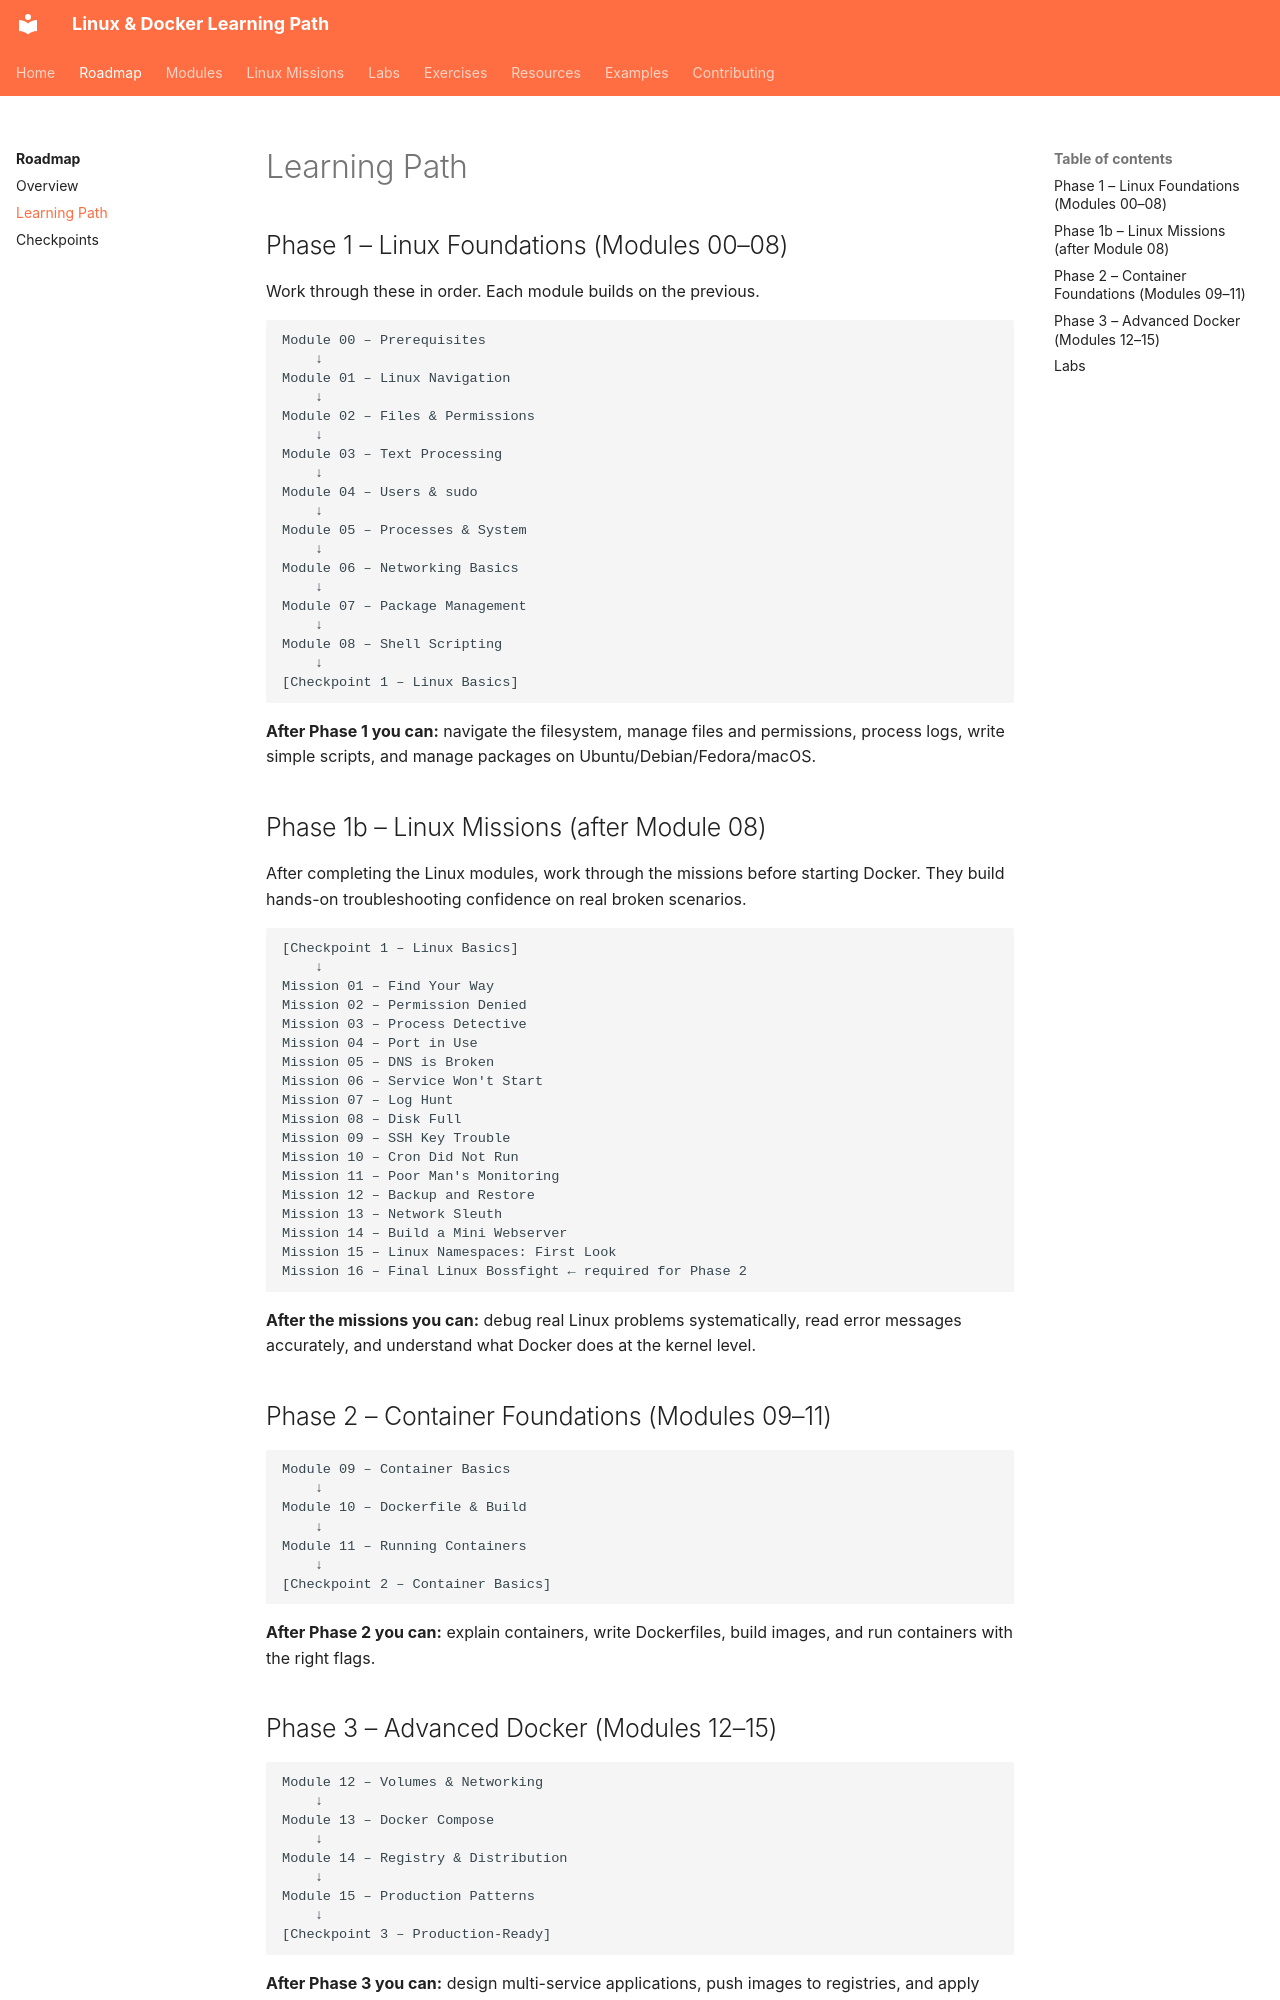

repository: SvnSchmdt/linux-docker-learning-path · page: roadmap/01-learning-path/index.html · generator: mkdocs

# Learning Path

## Phase 1 – Linux Foundations (Modules 00–08)

Work through these in order. Each module builds on the previous.

```
Module 00 – Prerequisites
    ↓
Module 01 – Linux Navigation
    ↓
Module 02 – Files & Permissions
    ↓
Module 03 – Text Processing
    ↓
Module 04 – Users & sudo
    ↓
Module 05 – Processes & System
    ↓
Module 06 – Networking Basics
    ↓
Module 07 – Package Management
    ↓
Module 08 – Shell Scripting
    ↓
[Checkpoint 1 – Linux Basics]
```

**After Phase 1 you can:** navigate the filesystem, manage files and permissions, process logs, write simple scripts, and manage packages on Ubuntu/Debian/Fedora/macOS.

## Phase 1b – Linux Missions (after Module 08)

After completing the Linux modules, work through the missions before starting Docker. They build hands-on troubleshooting confidence on real broken scenarios.

```
[Checkpoint 1 – Linux Basics]
    ↓
Mission 01 – Find Your Way
Mission 02 – Permission Denied
Mission 03 – Process Detective
Mission 04 – Port in Use
Mission 05 – DNS is Broken
Mission 06 – Service Won't Start
Mission 07 – Log Hunt
Mission 08 – Disk Full
Mission 09 – SSH Key Trouble
Mission 10 – Cron Did Not Run
Mission 11 – Poor Man's Monitoring
Mission 12 – Backup and Restore
Mission 13 – Network Sleuth
Mission 14 – Build a Mini Webserver
Mission 15 – Linux Namespaces: First Look
Mission 16 – Final Linux Bossfight ← required for Phase 2
```

**After the missions you can:** debug real Linux problems systematically, read error messages accurately, and understand what Docker does at the kernel level.

## Phase 2 – Container Foundations (Modules 09–11)

```
Module 09 – Container Basics
    ↓
Module 10 – Dockerfile & Build
    ↓
Module 11 – Running Containers
    ↓
[Checkpoint 2 – Container Basics]
```

**After Phase 2 you can:** explain containers, write Dockerfiles, build images, and run containers with the right flags.
